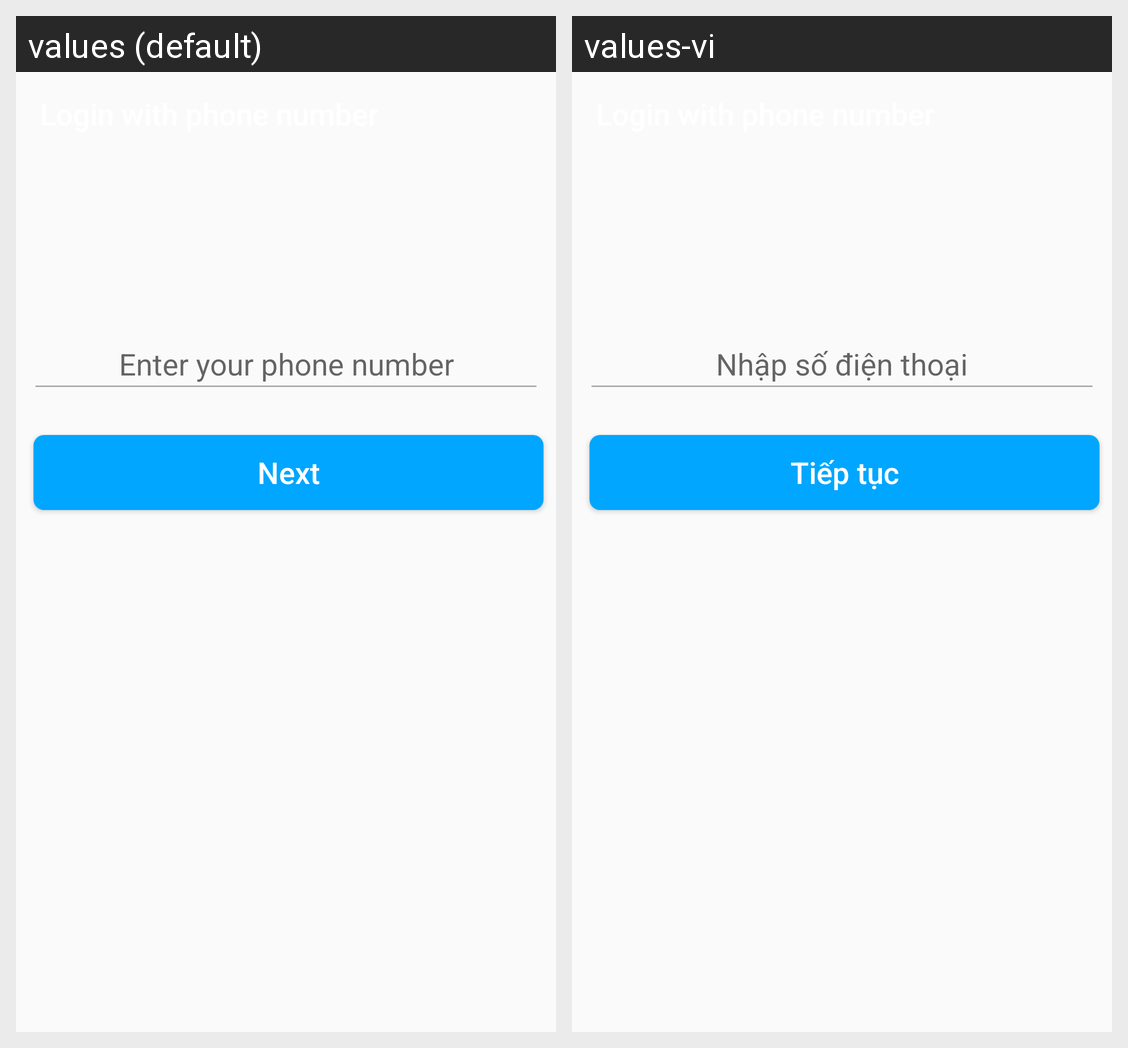

The same Android screen rendered under two of its app's locales, left to right. List the strings drawn on it with the default value and each locale's translation.
Android screen res/layout/activity_phone_login.xml rendered under 2 locales, left to right: values (default), values-vi. Device: Nexus 5 (rendered at 1080×1920; each locale shown at half size, 540×960, under a caption strip naming it); theme AppTheme.
Strings drawn on this screen, with the default value and each locale's value (text and hints the layout hard-codes, and strings that could not be matched under every locale, appear in the picture but are not listed):

hint_phone
  values: Enter your phone number
  values-vi: Nhập số điện thoại

action_next
  values: Next
  values-vi: Tiếp tục
